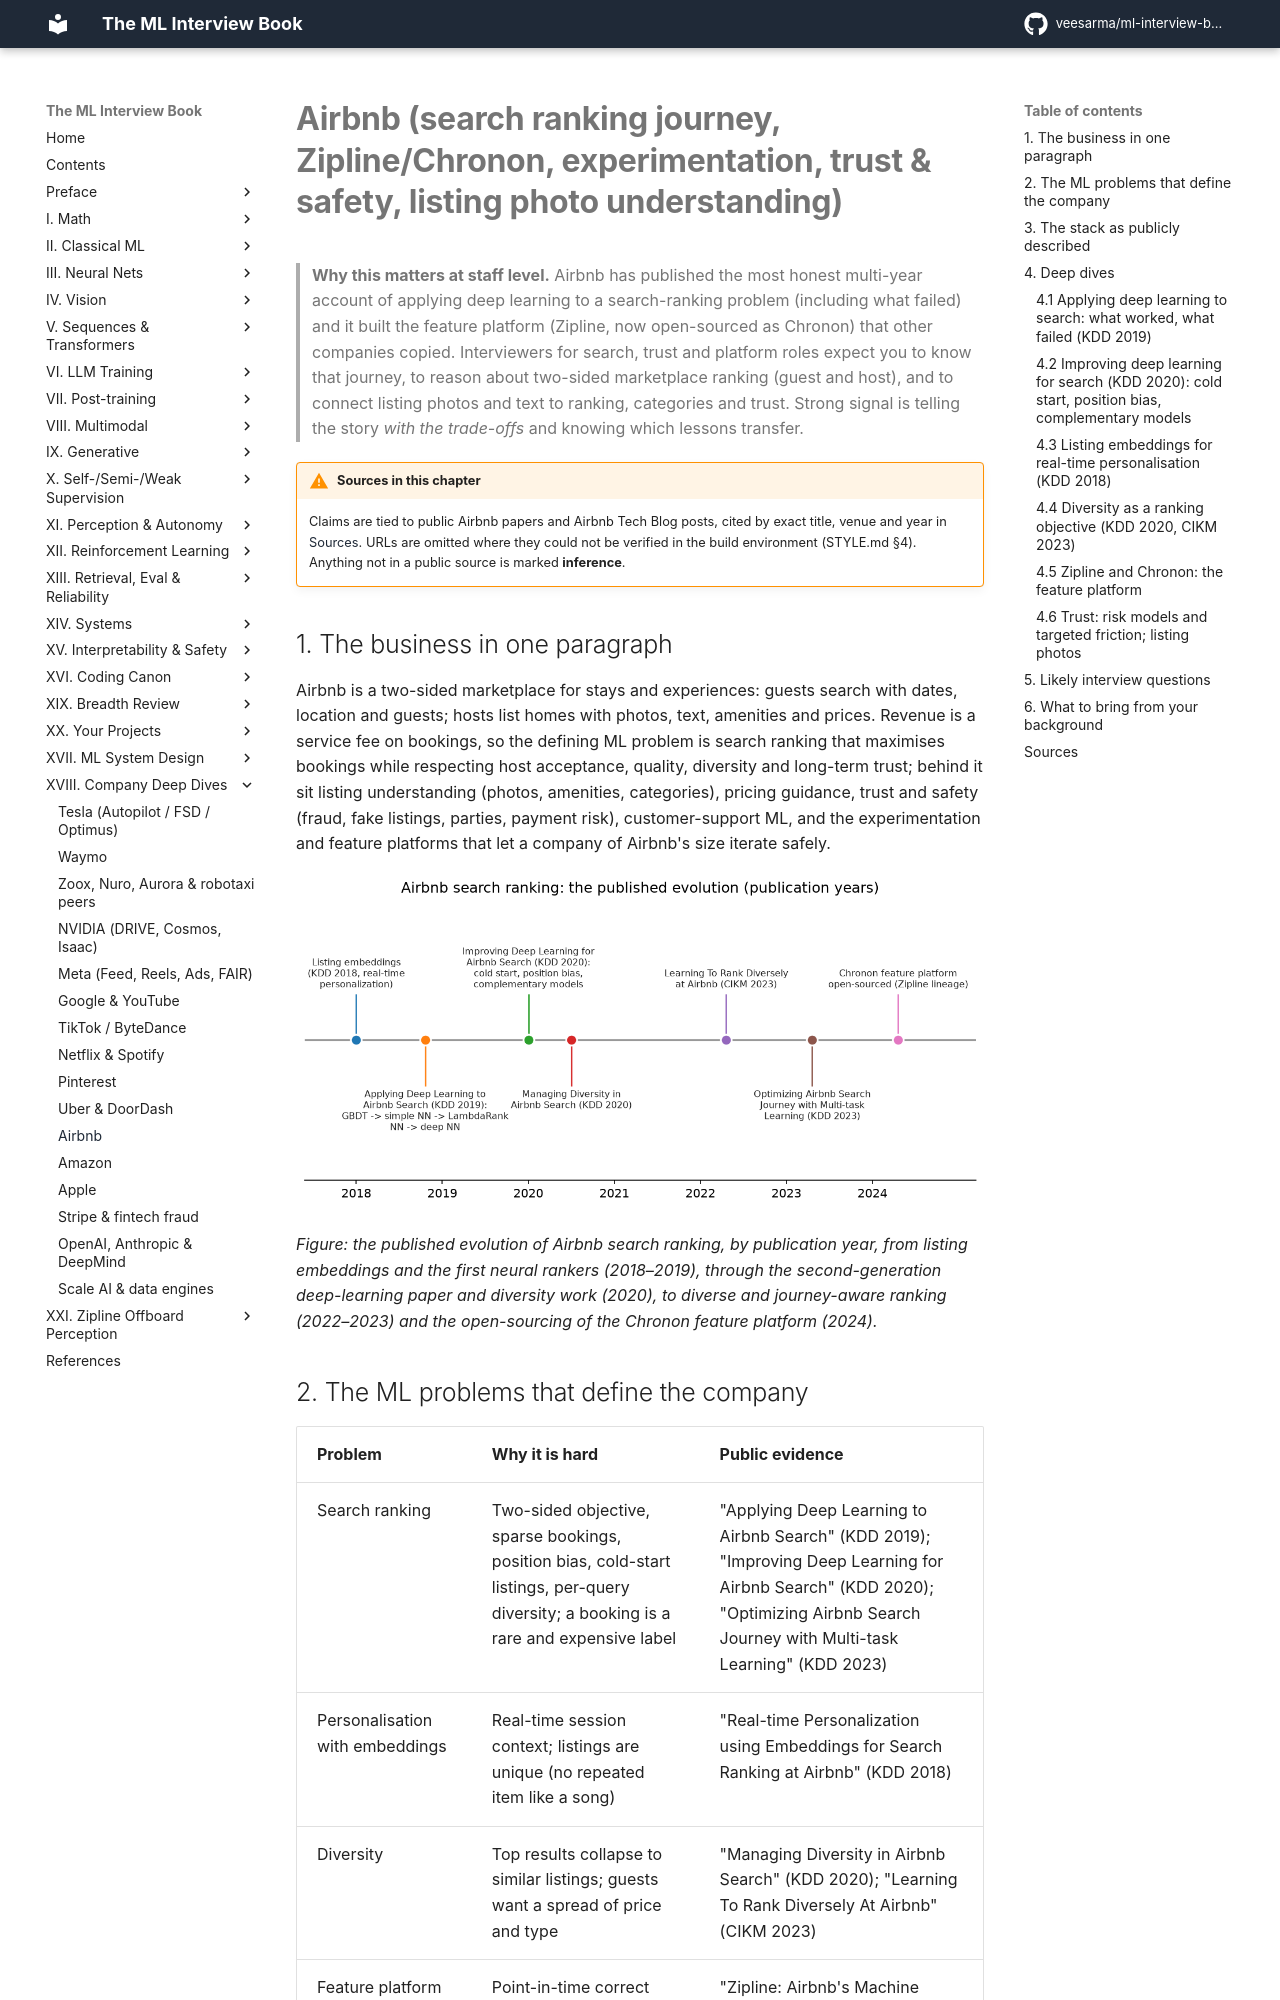

repository: veesarma/ml-interview-book · page: part18-company-deep-dives/airbnb/index.html · generator: mkdocs

# Airbnb (search ranking journey, Zipline/Chronon, experimentation, trust & safety, listing photo understanding)

> **Why this matters at staff level.** Airbnb has published the most honest multi-year account of applying deep learning to a search-ranking problem (including what failed) and it built the feature platform (Zipline, now open-sourced as Chronon) that other companies copied. Interviewers for search, trust and platform roles expect you to know that journey, to reason about two-sided marketplace ranking (guest and host), and to connect listing photos and text to ranking, categories and trust. Strong signal is telling the story *with the trade-offs* and knowing which lessons transfer.

!!! warning "Sources in this chapter"
    Claims are tied to public Airbnb papers and Airbnb Tech Blog posts, cited by exact title, venue and year in [Sources](#sources). URLs are omitted where they could not be verified in the build environment (STYLE.md §4). Anything not in a public source is marked **inference**.

## 1. The business in one paragraph

Airbnb is a two-sided marketplace for stays and experiences: guests search with dates, location and guests; hosts list homes with photos, text, amenities and prices. Revenue is a service fee on bookings, so the defining ML problem is search ranking that maximises bookings while respecting host acceptance, quality, diversity and long-term trust; behind it sit listing understanding (photos, amenities, categories), pricing guidance, trust and safety (fraud, fake listings, parties, payment risk), customer-support ML, and the experimentation and feature platforms that let a company of Airbnb's size iterate safely.

![Airbnb search ranking timeline](../assets/figures/part18_consumer_airbnb_timeline.png){ width="720" }

*Figure: the published evolution of Airbnb search ranking, by publication year, from listing embeddings and the first neural rankers (2018–2019), through the second-generation deep-learning paper and diversity work (2020), to diverse and journey-aware ranking (2022–2023) and the open-sourcing of the Chronon feature platform (2024).*

## 2. The ML problems that define the company

| Problem | Why it is hard | Public evidence |
|---|---|---|
| Search ranking | Two-sided objective, sparse bookings, position bias, cold-start listings, per-query diversity; a booking is a rare and expensive label | "Applying Deep Learning to Airbnb Search" (KDD 2019); "Improving Deep Learning for Airbnb Search" (KDD 2020); "Optimizing Airbnb Search Journey with Multi-task Learning" (KDD 2023) |
| Personalisation with embeddings | Real-time session context; listings are unique (no repeated item like a song) | "Real-time Personalization using Embeddings for Search Ranking at Airbnb" (KDD 2018) |
| Diversity | Top results collapse to similar listings; guests want a spread of price and type | "Managing Diversity in Airbnb Search" (KDD 2020); "Learning To Rank Diversely At Airbnb" (CIKM 2023) |
| Feature platform | Point-in-time correct features for training and consistent online features | "Zipline: Airbnb's Machine Learning Data Management Platform" (Strata 2018); "Chronon, Airbnb's ML Feature Platform, Is Now Open Source" (Airbnb Tech Blog, 2024) |
| Experimentation | Bookings are rare and delayed; guardrails for hosts | "Experiments at Airbnb" (2014); Airbnb posts on the Experiment Reporting Framework (2014) and on scaling it (2017) |
| Trust and safety | Payment fraud, account takeovers, fake listings, parties; targeted friction instead of blanket blocking | "Architecting a Machine Learning System for Risk" (2014); "Fighting Financial Fraud with Targeted Friction" (2018); Airbnb newsroom on anti-party technology (2022) |
| Listing photo understanding | Room classification, amenity detection, photo quality; hosts upload unstructured photos | "Categorizing Listing Photos at Airbnb" (2018); "Amenity Detection and Beyond: New Frontiers of Computer Vision at Airbnb" (2019); "WIDeText: A Multimodal Deep Learning Framework" (2020) |
| Categories | Browsing by category ("Amazing pools") requires ML plus human review | "Building Airbnb Categories with ML and Human-in-the-Loop" (2022) |
